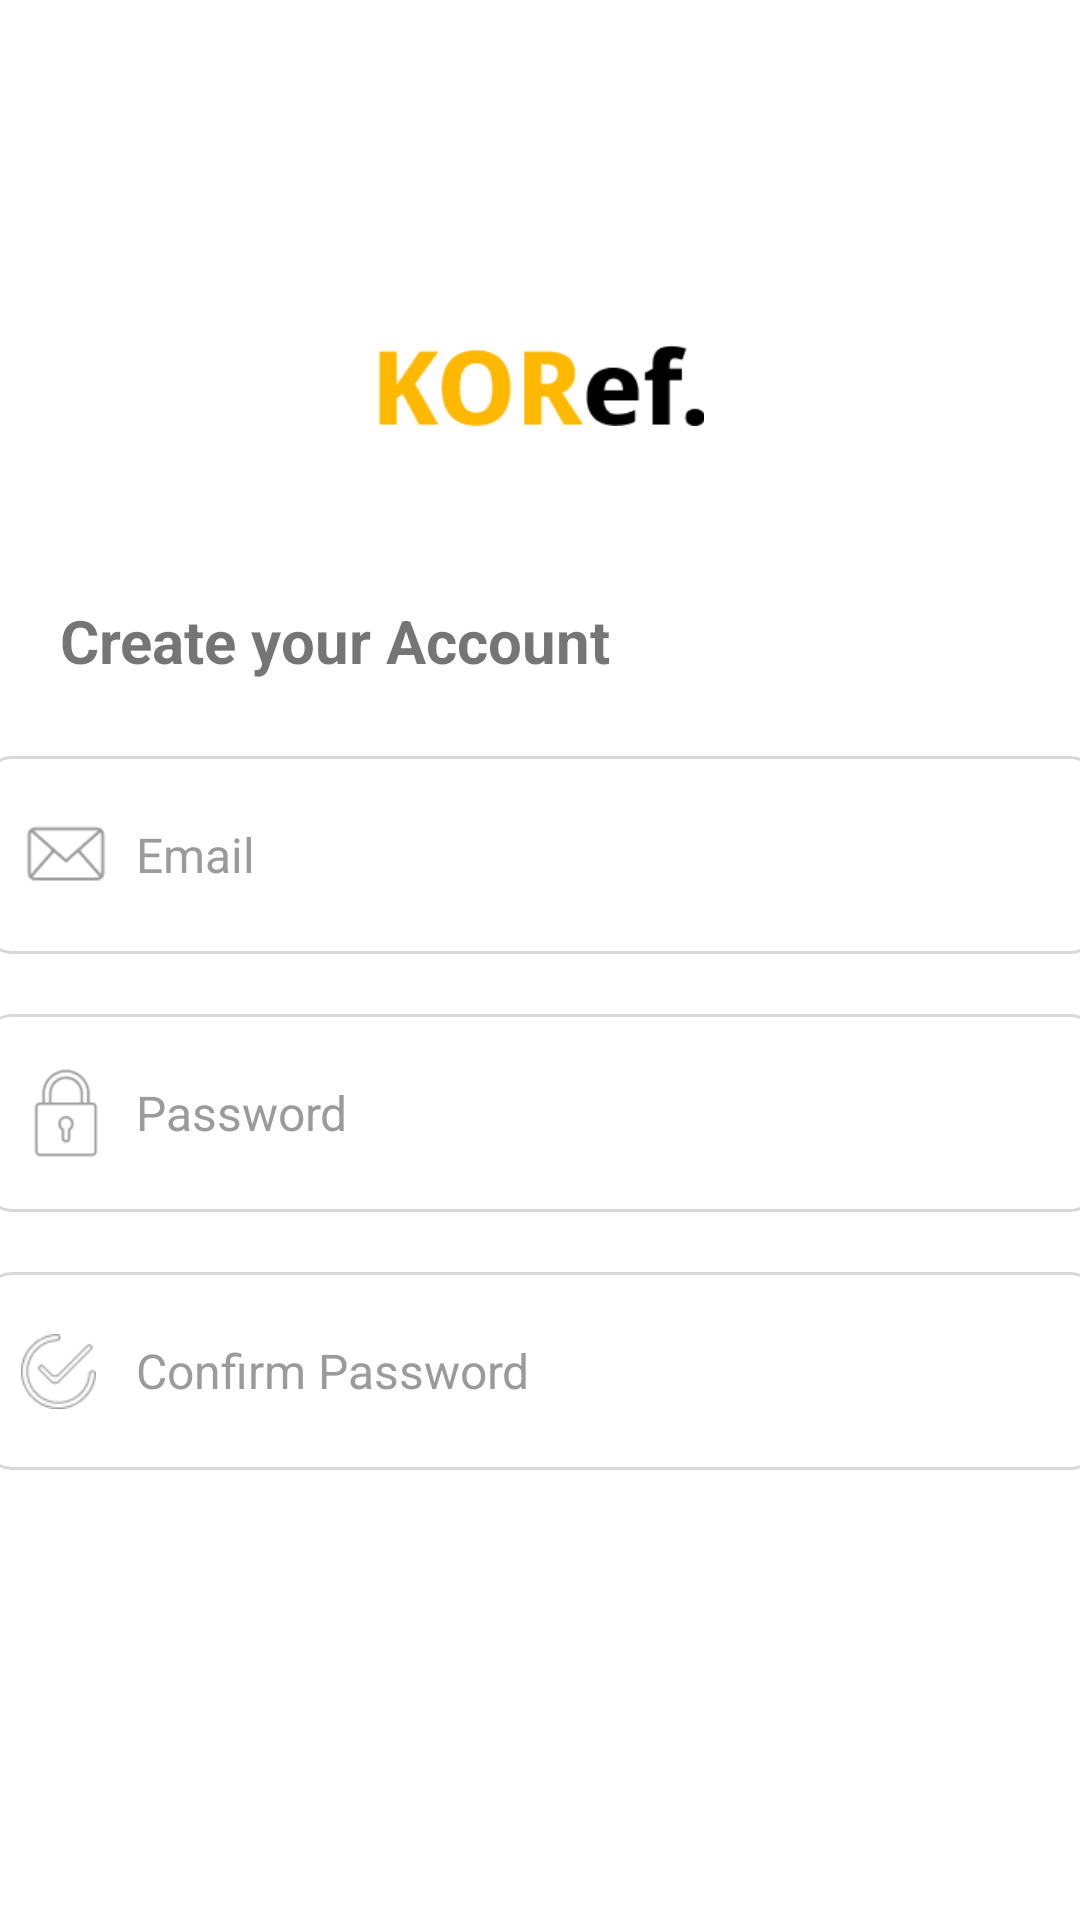

This screen was rendered from an Android layout file. Write that file and the resources it references.
<!-- AndroidManifest.xml: application theme Theme.KORefugee -->
<!-- res/layout/activity_sign_up01.xml -->
<?xml version="1.0" encoding="utf-8"?>
<androidx.constraintlayout.widget.ConstraintLayout xmlns:android="http://schemas.android.com/apk/res/android"
    xmlns:app="http://schemas.android.com/apk/res-auto"
    xmlns:tools="http://schemas.android.com/tools"
    android:layout_width="match_parent"
    android:layout_height="match_parent"
    tools:context=".Login.LoginActivity">

    <ImageView
        android:id="@+id/logoImageview"
        android:layout_width="109dp"
        android:layout_height="27dp"
        android:layout_marginTop="115dp"
        android:background="@drawable/logo"
        app:layout_constraintEnd_toEndOf="parent"
        app:layout_constraintStart_toStartOf="parent"
        app:layout_constraintTop_toTopOf="parent" />

    <TextView
        android:id="@+id/signupguidetextView"
        android:layout_width="wrap_content"
        android:layout_height="wrap_content"
        android:layout_marginLeft="20dp"
        android:layout_marginTop="58dp"
        android:text="Create your Account"
        android:textSize="20sp"
        android:textStyle="bold"
        app:layout_constraintStart_toStartOf="parent"
        app:layout_constraintTop_toBottomOf="@+id/logoImageview" />
    <ImageView
        android:id="@+id/emailImageView"
        android:layout_width="30dp"
        android:layout_height="30dp"
        android:layout_marginLeft="12dp"
        android:background="@drawable/email"
        android:elevation="1dp"
        app:layout_constraintBottom_toBottomOf="@+id/emailEditText"
        app:layout_constraintStart_toStartOf="@+id/emailEditText"
        app:layout_constraintTop_toTopOf="@+id/emailEditText" />
    <EditText
        android:id="@+id/emailEditText"
        android:layout_width="370dp"
        android:layout_height="66dp"
        android:layout_marginTop="25dp"
        android:background="@drawable/write_click_unclick"
        android:hint="Email"
        android:inputType="textWebEmailAddress"
        android:paddingHorizontal="50dp"
        android:textColor="#3D3D3D"
        android:textColorHint="#9B9B9B"
        android:textSize="16sp"
        app:layout_constraintEnd_toEndOf="parent"
        app:layout_constraintStart_toStartOf="parent"
        app:layout_constraintTop_toBottomOf="@+id/signupguidetextView" />

    <ImageView
        android:id="@+id/passwordImageView"
        android:layout_width="30dp"
        android:layout_height="30dp"
        android:layout_marginLeft="12dp"
        android:background="@drawable/password_1"
        android:elevation="1dp"
        app:layout_constraintBottom_toBottomOf="@+id/passwordEditText"
        app:layout_constraintStart_toStartOf="@+id/passwordEditText"
        app:layout_constraintTop_toTopOf="@+id/passwordEditText" />
    <EditText
        android:id="@+id/passwordEditText"
        android:layout_width="370dp"
        android:layout_height="66dp"
        android:layout_marginTop="20dp"
        android:background="@drawable/write_click_unclick"
        android:hint="Password"
        android:paddingHorizontal="50dp"
        android:textColor="#3D3D3D"
        android:textColorHint="#9B9B9B"
        android:textSize="16sp"
        app:layout_constraintEnd_toEndOf="parent"
        app:layout_constraintStart_toStartOf="parent"
        app:layout_constraintTop_toBottomOf="@+id/emailEditText" />

    <ImageView
        android:id="@+id/password2ImageView"
        android:layout_width="25dp"
        android:layout_height="25dp"
        android:layout_marginLeft="12dp"
        android:background="@drawable/password_2"
        android:elevation="1dp"
        app:layout_constraintBottom_toBottomOf="@+id/pluspasswordEditText"
        app:layout_constraintStart_toStartOf="@+id/pluspasswordEditText"
        app:layout_constraintTop_toTopOf="@+id/pluspasswordEditText" />
    <EditText
        android:id="@+id/pluspasswordEditText"
        android:layout_width="370dp"
        android:layout_height="66dp"
        android:layout_marginTop="20dp"
        android:background="@drawable/write_click_unclick"
        android:hint="Confirm Password"
        android:paddingHorizontal="50dp"
        android:textColor="#3D3D3D"
        android:textColorHint="#9B9B9B"
        android:textSize="16sp"
        app:layout_constraintEnd_toEndOf="parent"
        app:layout_constraintStart_toStartOf="parent"
        app:layout_constraintTop_toBottomOf="@+id/passwordEditText" />
    <TextView
        android:id="@+id/errortextView"
        android:layout_width="wrap_content"
        android:layout_height="wrap_content"
        android:layout_marginTop="5dp"
        android:text="error!"
        android:textColor="#FF0000"
        android:textSize="16sp"
        android:visibility="gone"
        app:layout_constraintStart_toStartOf="@+id/pluspasswordEditText"
        app:layout_constraintTop_toBottomOf="@+id/pluspasswordEditText" />
    <Button
        android:id="@+id/signupButton"
        android:layout_width="370dp"
        android:layout_height="66dp"
        android:layout_marginTop="20dp"
        android:background="@drawable/roundedge_8"
        android:text="Sign up"
        android:textSize="16sp"
        android:textStyle="bold"
        android:textAllCaps="false"
        android:textColor="@color/white"
        app:layout_constraintEnd_toEndOf="parent"
        app:layout_constraintStart_toStartOf="parent"
        app:layout_constraintTop_toBottomOf="@+id/errortextView" />



</androidx.constraintlayout.widget.ConstraintLayout>
<!-- resources referenced by this layout -->
<resources>
  <color name="white">#FFFFFFFF</color>
  <!-- drawable email: png bitmap (drawable, 1416 bytes) -->
  <!-- drawable logo: png bitmap (drawable, 2073 bytes) -->
  <!-- drawable password_1: png bitmap (drawable, 1680 bytes) -->
  <!-- drawable password_2: png bitmap (drawable, 752 bytes) -->
  <!-- drawable write_click_unclick (drawable) -->
  <?xml version="1.0" encoding="utf-8"?>
  <selector xmlns:android="http://schemas.android.com/apk/res/android">
      <item android:state_focused  ="true" android:drawable="@drawable/roundedge_8_orangeline"/>
      <item android:drawable="@drawable/roundedge_8_gray"/>
  </selector>
  <style name="Theme.KORefugee" parent="Theme.MaterialComponents.DayNight.DarkActionBar">
          
          <item name="colorPrimary">#F59D00</item>
          <item name="colorPrimaryVariant">#F59D00</item>
          <item name="colorOnPrimary">@color/white</item>
          
          <item name="colorSecondary">#F59D00</item>
          <item name="colorSecondaryVariant">#F59D00</item>
          <item name="colorOnSecondary">@color/white</item>
          
          <item name="android:statusBarColor">?attr/colorPrimaryVariant</item>
          
          <item name="windowActionBar">false</item>
          <item name="windowNoTitle">true</item>
          <item name="android:windowFullscreen">true</item>
      </style>
  <!-- drawable roundedge_8_orangeline (drawable) -->
  <?xml version="1.0" encoding="utf-8"?>
  <selector xmlns:android="http://schemas.android.com/apk/res/android">
      <item android:state_focused="false" android:state_pressed="false">
          <shape>
              <stroke android:color="#F59D00" android:width="1dp"/>
              <solid android:color="#FFFFFF"/>
              <corners android:radius="8dp" />
          </shape>
      </item>
  </selector>
  <!-- drawable roundedge_8_gray (drawable) -->
  <?xml version="1.0" encoding="utf-8"?>
  <selector xmlns:android="http://schemas.android.com/apk/res/android">
      <item android:state_focused="false" android:state_pressed="false">
          <shape>
              <stroke android:color="#D8D8D8" android:width="1dp"/>
              <solid android:color="#FFFFFF"/>
              <corners android:radius="8dp" />
          </shape>
      </item>
  </selector>
</resources>
